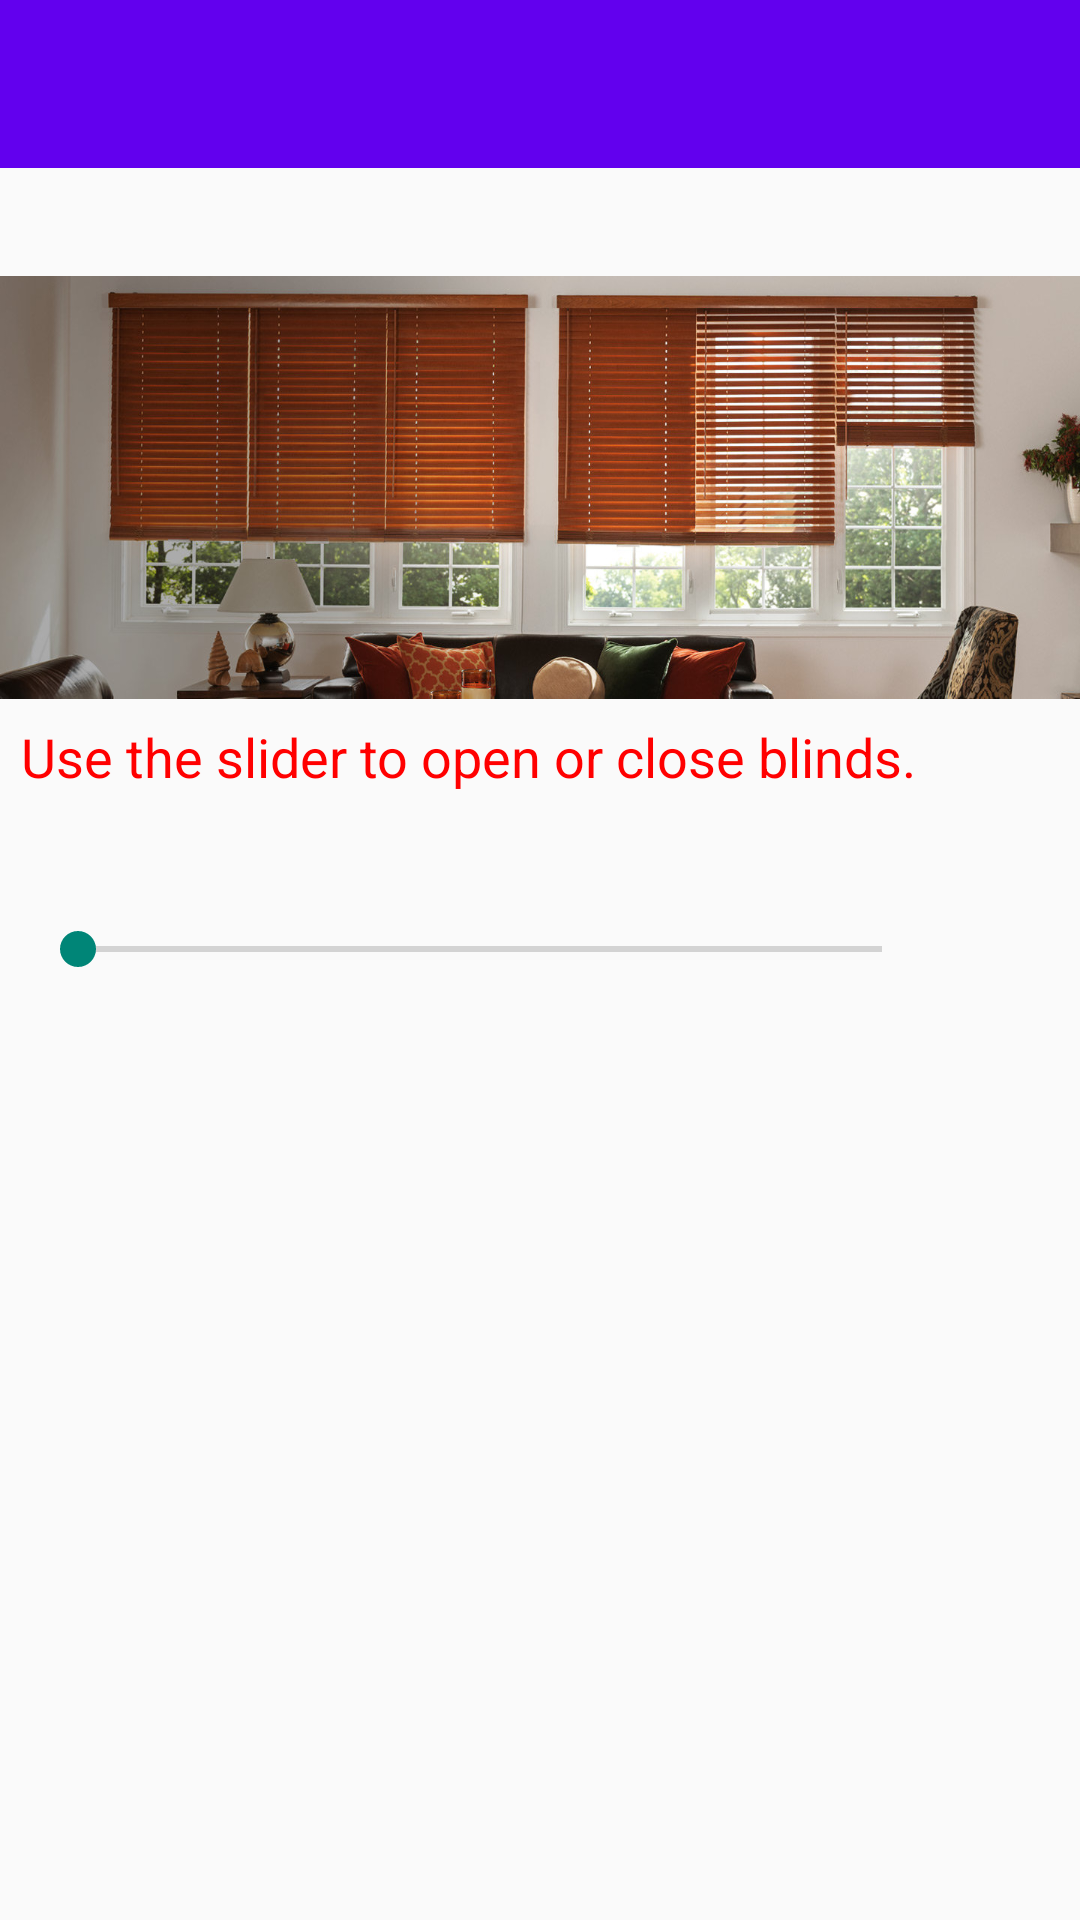

The Android layout XML behind this screen, and the referenced resources:
<!-- AndroidManifest.xml: application theme Theme.AppCompat.Light.NoActionBar -->
<!-- res/layout/activity_blinds.xml -->
<?xml version="1.0" encoding="utf-8"?>
<RelativeLayout xmlns:android="http://schemas.android.com/apk/res/android"
    xmlns:app="http://schemas.android.com/apk/res-auto"
    xmlns:tools="http://schemas.android.com/tools"
    android:id="@+id/activity_blinds"
    android:layout_width="match_parent"
    android:layout_height="match_parent"

    tools:context="com.example.cst2335.finalproject.blinds">
    <include layout="@layout/toolbar" />


    <ImageView
        android:layout_width="match_parent"
        android:layout_height="match_parent"
        app:srcCompat="@drawable/blinds"
        android:id="@+id/imageView2"
        android:layout_marginBottom="385dp"
        android:layout_marginTop="70dp"
        android:layout_alignParentBottom="true"
        android:layout_alignParentStart="true" />


    <LinearLayout
        android:layout_width="match_parent"
        android:layout_height="wrap_content"
        android:orientation="vertical">







    <TextView
        android:text="Use the slider to open or close blinds.  "
        android:layout_width="wrap_content"
        android:layout_height="wrap_content"
        android:layout_marginTop="240dp"
        android:textSize="18dp"
        android:textColor="#ff0000"
        android:id="@+id/textView5"
        android:layout_centerHorizontal="true"
        android:layout_marginLeft="7dp" />




    <SeekBar
        android:layout_width="300dp"
        android:layout_height="wrap_content"
        android:id="@+id/seekBar3"
        android:progress="0"
        android:max="100"
        android:layout_marginTop="43dp"
        android:layout_below="@+id/textView5"
        android:layout_marginLeft="10dp" />


    </LinearLayout>

</RelativeLayout>
<!-- res/layout/toolbar.xml (included above) -->
<?xml version="1.0" encoding="utf-8"?>
<android.support.v7.widget.Toolbar
    xmlns:android="http://schemas.android.com/apk/res/android"
    xmlns:app="http://schemas.android.com/apk/res-auto"
    android:id="@+id/my_toolbar"
    android:layout_height="wrap_content"
    android:layout_width="match_parent"
    android:fitsSystemWindows="true"
    android:minHeight="?attr/actionBarSize"
    app:theme="@style/AppBarOverlay"
    android:background="?attr/colorPrimary">

</android.support.v7.widget.Toolbar>
<!-- resources referenced by this layout -->
<resources>
  <!-- drawable blinds: jpg bitmap (drawable, 201078 bytes) -->
  <style name="AppBarOverlay" parent="ThemeOverlay.AppCompat.Dark.ActionBar">
          <item name="colorPrimary">@color/colorPrimary</item>
          <item name="android:colorBackground">@color/colorPrimaryDark</item>
          <item name="colorAccent">@color/colorAccent</item>
      </style>
  <!-- not gathered from this repository: default colours our renderer supplied (Android Studio template values) -->
  <color name="colorPrimary">#FF6200EE</color>
  <color name="colorPrimaryDark">#FF3700B3</color>
  <color name="colorAccent">#FF03DAC5</color>
</resources>
